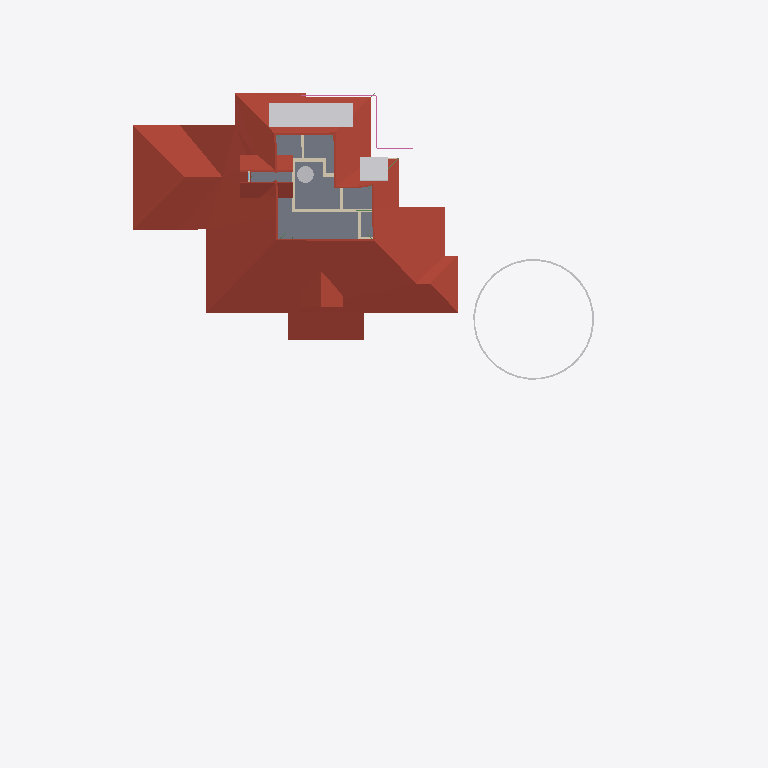
Plan cut of the same IFC building model at storey 'SF' (level 6.45 m, cut at 7.85 m), seen from above with north up, elements coloured by IFC class: 10 other elements (light grey), 8 walls (beige), 3 roofs (red-brown), 2 slabs (grey), 1 railing (pink). Cut surfaces are drawn darker.
Extent 50.8 m × 48.1 m × 9.5 m (x, y, z). Storeys (5): 00 at 0.00 m; GF at 0.45 m; GF Lintel at 2.50 m; FF at 3.45 m; SF at 6.45 m. Elements (505): 125 IfcColumn, 102 IfcBeam, 92 IfcWall, 58 IfcFurniture, 23 IfcRailing, 23 IfcWindow, 22 IfcDoor, 17 IfcSanitaryTerminal, 13 IfcSlab, 8 IfcSolarDevice, 7 IfcRoof, 5 IfcStairFlight.

HEADER;
FILE_DESCRIPTION(('ViewDefinition[DesignTransferView]'),'2;1');
FILE_NAME('AnilIFC.ifc','2025-01-31T21:07:31+05:30',(''),(''),'IfcOpenShell 0.8.0','Bonsai 0.8.0','');
FILE_SCHEMA(('IFC4X3'));
ENDSEC;
DATA;
#1=IFCPROJECT('0$WNUybvfAYORhaB4XNFsz',$,'My Project',$,$,$,$,(#14,#26),#9);
#30=IFCSITE('3M0IN1zgbAER3qQbvbHEyN',$,'My Site',$,$,#21593,$,$,$,$,$,$,$,$);
#2446=IFCSITE('1Q_c7uVcTCngKTLSlSECoW',$,'Site',$,$,#21603,#2459,$,$,$,$,$,$,$);
#36=IFCBUILDING('1$IA7hdqP7iPKszbJPMQXv',$,'My Building',$,$,#21598,$,$,$,$,$,$);
#42=IFCBUILDINGSTOREY('2kIwN_l2HEff17hxWulS$t',$,'00',$,$,#21448,$,$,$,$);
#96=IFCBUILDINGSTOREY('1ytHU9NMr9xuhR6nOuParS',$,'GF',$,$,#21438,$,$,$,$);
#113=IFCBUILDINGSTOREY('02Wk4pOKz6S8OjqfsSxw3f',$,'FF',$,$,#26578,$,$,$,$);
#12120=IFCBUILDINGSTOREY('30jjxh13H5ZfRPWBSBUv3P',$,'GF Lintel',$,$,#21443,$,$,$,$);
#63201=IFCBUILDINGSTOREY('29$z2S3$n8RvRPKj7iW$sZ',$,'SF',$,$,#63429,$,$,$,$);
#103220=IFCROOF('0MsxFqRGX37voS$3DPyzG8',$,'Roof.007',$,$,#103367,#103362,$,.GABLE_ROOF.);
#98288=IFCSLAB('2Jddf6NIn7w84RPWbCfUdt',$,'Slab',$,$,#98289,#98303,$,$);
#44653=IFCSLAB('3rFgv04XT5ZuwL3FGQfYIr',$,'Slab',$,$,#72333,#44667,$,$);
#14820=IFCROOF('1EEDnyg619iApgvq3uLgim',$,'Roof',$,$,#26653,#14833,$,.GABLE_ROOF.);
#64968=IFCROOF('00wtA$4sbDYBbQXDkcAZ8_',$,'Roof',$,$,#72328,#64974,$,.GABLE_ROOF.);
#76381=IFCGEOGRAPHICELEMENT('2pfiLi3vv79x_8U6RE3CYp',$,'GeographicElement',$,$,#76413,#76449,$,$);
#63626=IFCSOLARDEVICE('2Y76QvoJn31vj68BUPbVKA',$,'SolarDevice',$,$,#83730,#63658,$,$);
#63668=IFCSOLARDEVICE('0_WzWvePX97uU6AQGcAbrx',$,'SolarDevice',$,$,#83735,#63685,$,$);
#63686=IFCSOLARDEVICE('1E3Ei46L9EEA1iA6mP8CQj',$,'SolarDevice',$,$,#83740,#63703,$,$);
#63704=IFCSOLARDEVICE('0okDAOKnrFeeNvHcwWiVvX',$,'SolarDevice',$,$,#83745,#63721,$,$);
#63722=IFCSOLARDEVICE('0DxOB6FuTFKvp4U7QPKTEJ',$,'SolarDevice',$,$,#83750,#63739,$,$);
#63740=IFCSOLARDEVICE('1CxKK0ARjESwlyTgw2PHYK',$,'SolarDevice',$,$,#83755,#63757,$,$);
#63763=IFCSOLARDEVICE('0sbehsvlv2BBKRocMApBQb',$,'SolarDevice',$,$,#64939,#63780,$,$);
#63781=IFCSOLARDEVICE('2dp7KKOZT2ofoSyi8vVmrG',$,'SolarDevice',$,$,#64944,#63798,$,$);
#4605=IFCWALL('0R6ynCLsLAcec_q9E8Ic4t',$,'Wall',$,$,#27236,#4616,$,$);
#63251=IFCTANK('0G4G1onJD5nALmh_vbBf0B',$,'Tank',$,$,#102631,#63284,$,$);
#72542=IFCRAILING('3bKjReW_fEWf_wKXOUQaxn',$,'Railing',$,'FRAMELESS_PANEL',#72904,#72548,$,.USERDEFINED.);
#26129=IFCWALL('0ger0g3pfBQfJD7OM8jOCN',$,'Wall',$,$,#29236,#26140,$,$);
#3953=IFCWALL('2R6HHcsQjDZxHSe0tdJp0W',$,'Wall',$,$,#29196,#3964,$,$);
#4694=IFCWALL('0m8bqtedHCBOulSTjJoeI4',$,'Wall',$,$,#27185,#4705,$,$);
#4631=IFCWALL('32cQZexAvBCO_o8rt9HHU$',$,'Wall',$,$,#28004,#4642,$,$);
#26206=IFCWALL('0x84uxxKX22xmQzEN$QOg9',$,'Wall',$,$,#29241,#26217,$,$);
#3927=IFCWALL('3dADdcYTz2FxrWMI4C4ESG',$,'Wall',$,$,#31492,#3938,$,$);
#26318=IFCWALL('2G$nh4T5DEoP2lzpnzfTWc',$,'Wall',$,$,#26708,#26329,$,$);
ENDSEC;